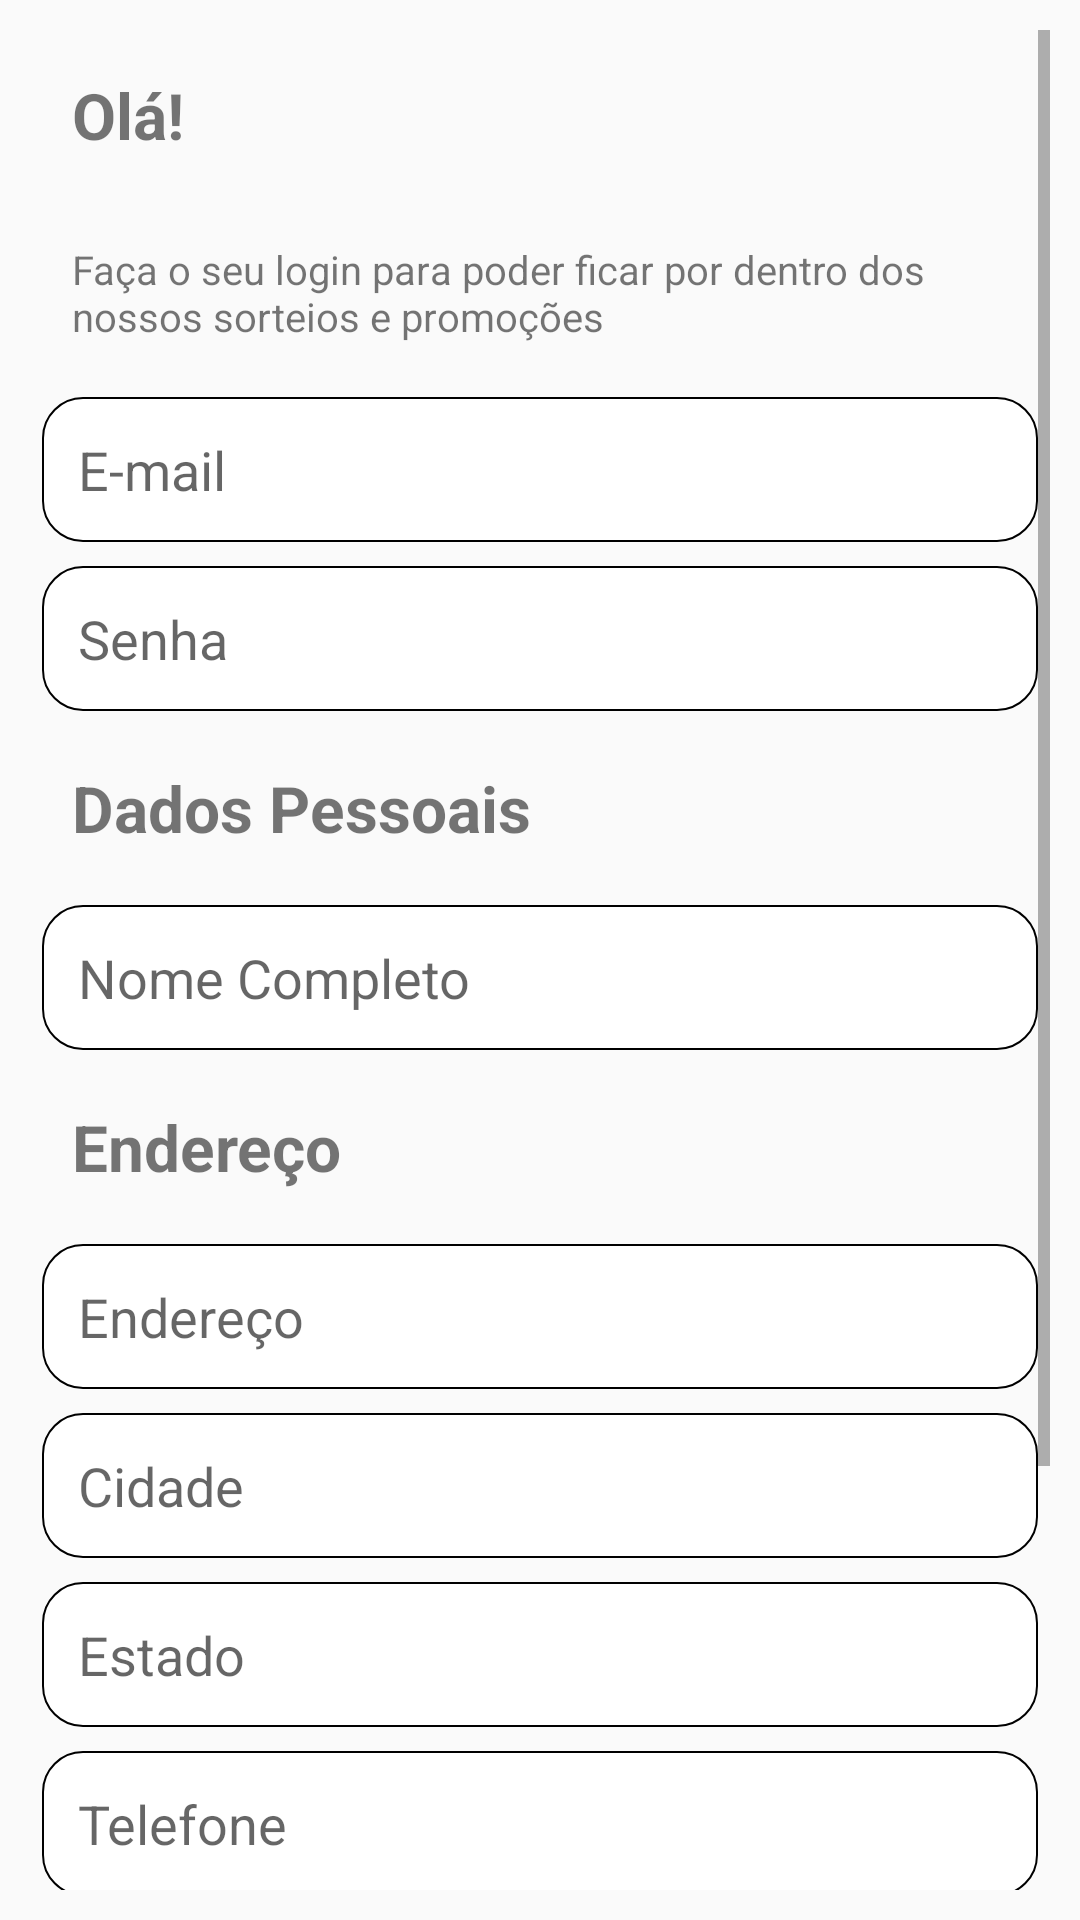

Layout XML and referenced resources for this Android screen:
<!-- AndroidManifest.xml: application theme Theme.LOLA_SORTEION2 -->
<!-- res/layout/activity_cadastro.xml -->
<?xml version="1.0" encoding="utf-8"?>
<android.support.constraint.ConstraintLayout xmlns:android="http://schemas.android.com/apk/res/android"
    xmlns:app="http://schemas.android.com/apk/res-auto"
    xmlns:tools="http://schemas.android.com/tools"
    android:layout_width="match_parent"
    android:padding="10dp"
    android:layout_height="match_parent">


    <ScrollView
        android:layout_width="match_parent"
        android:layout_height="match_parent">

        <LinearLayout
            android:layout_width="match_parent"
            android:layout_height="wrap_content"
            android:orientation="vertical" >

            <TextView
                android:id="@+id/textView"
                style="@style/textoII"
                android:layout_width="match_parent"
                android:layout_height="wrap_content"
                android:layout_margin="4dp"
                android:layout_marginTop="4dp"
                android:text="@string/textinicial1"
                tools:ignore="MissingConstraints" />

            <TextView
                android:id="@+id/textView2"
                style="@style/textoI"
                android:layout_width="match_parent"
                android:layout_height="wrap_content"
                android:layout_margin="4dp"
                android:text="@string/textinicial2" />

            <EditText
                android:id="@+id/edit_email"
                style="@style/EditText"
                android:layout_width="match_parent"
                android:layout_height="wrap_content"
                android:layout_margin="4dp"
                android:drawableEnd="@drawable/ic_email"
                android:hint="@string/e_mail"
                android:importantForAutofill="no"
                android:inputType="text"
                tools:ignore="MissingConstraints,TextFields" />

            <EditText
                android:id="@+id/edit_senhas"
                style="@style/EditText"
                android:layout_width="match_parent"
                android:layout_height="wrap_content"
                android:layout_margin="4dp"
                android:autofillHints="senha"
                android:drawableEnd="@drawable/ic_eye"
                android:enabled="false"
                android:fadeScrollbars="false"
                android:hint="@string/senha"
                android:inputType="textPassword"
                tools:ignore="MissingConstraints" />

            <TextView
                android:id="@+id/textView5"
                style="@style/textoII"
                android:layout_width="match_parent"
                android:layout_height="wrap_content"
                android:layout_margin="4dp"
                android:layout_marginTop="4dp"
                android:text="@string/dados_pessoais"
                tools:ignore="MissingConstraints" />

            <EditText
                android:id="@+id/edit_nome"
                style="@style/EditText"
                android:layout_width="match_parent"
                android:layout_height="wrap_content"

                android:layout_margin="4dp"
                android:hint="@string/nome"
                android:importantForAutofill="no"
                android:inputType="text"
                tools:ignore="MissingConstraints,TextFields" />

            <TextView
                android:id="@+id/textView7"
                style="@style/textoII"
                android:layout_width="match_parent"
                android:layout_height="wrap_content"
                android:layout_margin="4dp"
                android:layout_marginTop="4dp"
                android:text="@string/endereco_string"
                tools:ignore="MissingConstraints" />

            <EditText
                android:id="@+id/edit_endereco"
                style="@style/EditText"
                android:layout_width="match_parent"
                android:layout_height="wrap_content"

                android:layout_margin="4dp"
                android:hint="@string/endereco"
                android:importantForAutofill="no"
                android:inputType="text"
                tools:ignore="MissingConstraints,TextFields" />

            <EditText
                android:id="@+id/edit_cidade"
                style="@style/EditText"
                android:layout_width="match_parent"
                android:layout_height="wrap_content"

                android:layout_margin="4dp"
                android:hint="@string/cidade"
                android:importantForAutofill="no"
                android:inputType="text"
                tools:ignore="MissingConstraints,TextFields" />

            <EditText
                android:id="@+id/edit_estado"
                style="@style/EditText"
                android:layout_width="match_parent"
                android:layout_height="wrap_content"

                android:layout_margin="4dp"
                android:hint="@string/estado"
                android:importantForAutofill="no"
                android:inputType="text"
                tools:ignore="MissingConstraints,TextFields" />

            <EditText
                android:id="@+id/edit_tel"
                style="@style/EditText"
                android:layout_width="match_parent"
                android:layout_height="wrap_content"

                android:layout_margin="4dp"
                android:hint="@string/tel"
                android:importantForAutofill="no"
                android:inputType="number"
                tools:ignore="MissingConstraints,TextFields" />

            <TextView
                android:id="@+id/textView6"
                style="@style/textoI"
                android:layout_width="match_parent"
                android:layout_height="wrap_content"
                android:layout_margin="4dp"
                android:text="@string/dia"
                tools:ignore="MissingConstraints" />

            <EditText
                android:id="@+id/edit_diai"
                style="@style/EditText"
                android:layout_width="match_parent"
                android:layout_height="wrap_content"


                android:layout_margin="4dp"
                android:importantForAutofill="no"
                android:inputType="text"
                tools:ignore="MissingConstraints,TextFields" />

            <android.support.v7.widget.AppCompatButton
                android:id="@+id/btn_entrar_cadastro"
                style="@style/Button"
                android:layout_width="match_parent"
                android:layout_height="wrap_content"
                android:layout_margin="4dp"
                android:text="@string/entrar"
                android:onClick="telaLogado"
                tools:ignore="MissingConstraints" />

        </LinearLayout>
    </ScrollView>


</android.support.constraint.ConstraintLayout>
<!-- resources referenced by this layout -->
<resources>
  <string name="cidade">Cidade</string>
  <string name="dados_pessoais">Dados Pessoais</string>
  <string name="dia">Qual dia você deseja ir no Lollapalooza?</string>
  <string name="e_mail">E-mail</string>
  <string name="endereco">Endereço</string>
  <string name="endereco_string">Endereço</string>
      l
  <string name="entrar">Entrar</string>
  <string name="estado">Estado</string>
  <string name="nome">Nome Completo</string>
  <string name="senha">Senha</string>
  <string name="tel">Telefone</string>
  <string name="textinicial1">Olá!</string>
  <string name="textinicial2">Faça o seu login para poder ficar por dentro dos nossos sorteios e promoções</string>
  <style name="Button">
          <item name="android:layout_width">match_parent</item>
          <item name="android:layout_height">wrap_content</item>
          <item name="android:layout_marginLeft">40px</item>
          <item name="android:layout_marginRight">40px</item>
          <item name="android:layout_marginTop">15px</item>
          <item name="android:padding">20dp</item>
          <item name="android:textColor">@color/white</item>
          <item name="android:textSize">20dp</item>
          <item name="android:textStyle">bold</item>
          <item name="textAllCaps">false</item>
          <item name="android:background">@drawable/button</item>
      </style>
  <style name="EditText">
          <item name="android:layout_width">330dp</item>
          <item name="android:layout_height">55dp</item>
          <item name="android:background">@drawable/edit_text</item>
          <item name="android:padding">12dp</item>
          <item name="android:layout_marginLeft">40dp</item>
          <item name="android:layout_marginRight">40dp</item>
  
      </style>
  <style name="textoI">
          <item name="android:padding">10dp</item>
          <item name="android:textSize">40px</item>
          <item name="android:textStyle">normal</item>
          <item name="textAllCaps">false</item>
  
      </style>
  <style name="textoII">
          <item name="android:padding">10dp</item>
          <item name="android:textSize">64px</item>
          <item name="android:textStyle">bold</item>
          <item name="textAllCaps">false</item>
      </style>
  <style name="Theme.LOLA_SORTEION2" parent="Theme.AppCompat.Light.DarkActionBar">
          
          <item name="colorPrimary">@color/purple_500</item>
          <item name="colorPrimaryDark">@color/purple_700</item>
          <item name="colorAccent">@color/teal_200</item>
          
      </style>
  <!-- drawable button (drawable) -->
  <?xml version="1.0" encoding="utf-8"?>
  <shape xmlns:android="http://schemas.android.com/apk/res/android">
  
      <corners android:radius="40px"/>
      <gradient
      android:startColor="@android:color/holo_blue_bright"
      android:centerColor="@android:color/holo_blue_bright"
      android:endColor="@android:color/holo_blue_bright"
          />
  
  </shape>
  <!-- drawable edit_text (drawable) -->
  <?xml version="1.0" encoding="utf-8"?>
  <shape xmlns:android="http://schemas.android.com/apk/res/android">
  
  
      <solid android:color="@color/white"/>
      <corners android:radius="40px"/>
      <stroke android:color="@color/black" android:width="2px"/>
  </shape>
  <!-- not gathered from this repository: default colours our renderer supplied (Android Studio template values) -->
  <color name="purple_500">#FF6200EE</color>
  <color name="purple_700">#FF3700B3</color>
  <color name="teal_200">#FF03DAC5</color>
  <color name="black">#FF000000</color>
  <color name="white">#FFFFFFFF</color>
</resources>
